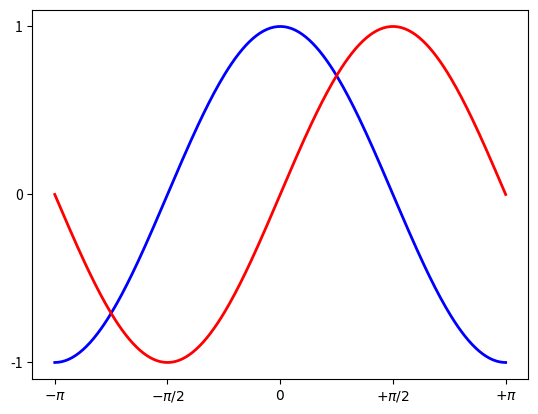

Write Python code to recreate this figure.
import numpy as np
import matplotlib.pyplot as plt

x = np.linspace(-np.pi, np.pi, 256, endpoint=True)
c, s = np.cos(x), np.sin(x)

plt.plot(x, c, color="blue", linewidth=2.0, linestyle="-")
plt.plot(x, s, color="red", linewidth=2.0, linestyle="-")
plt.xlim(x.min()*1.1, x.max()*1.1)
plt.xticks([-np.pi, -np.pi/2, 0, np.pi/2, np.pi],
           [r'$-\pi$', r'$-\pi/2$', r'$0$', r'$+\pi/2$', r'$+\pi$'])
plt.ylim(c.min()*1.1, c.max()*1.1)
plt.yticks([-1, 0, 1])

plt.show()
